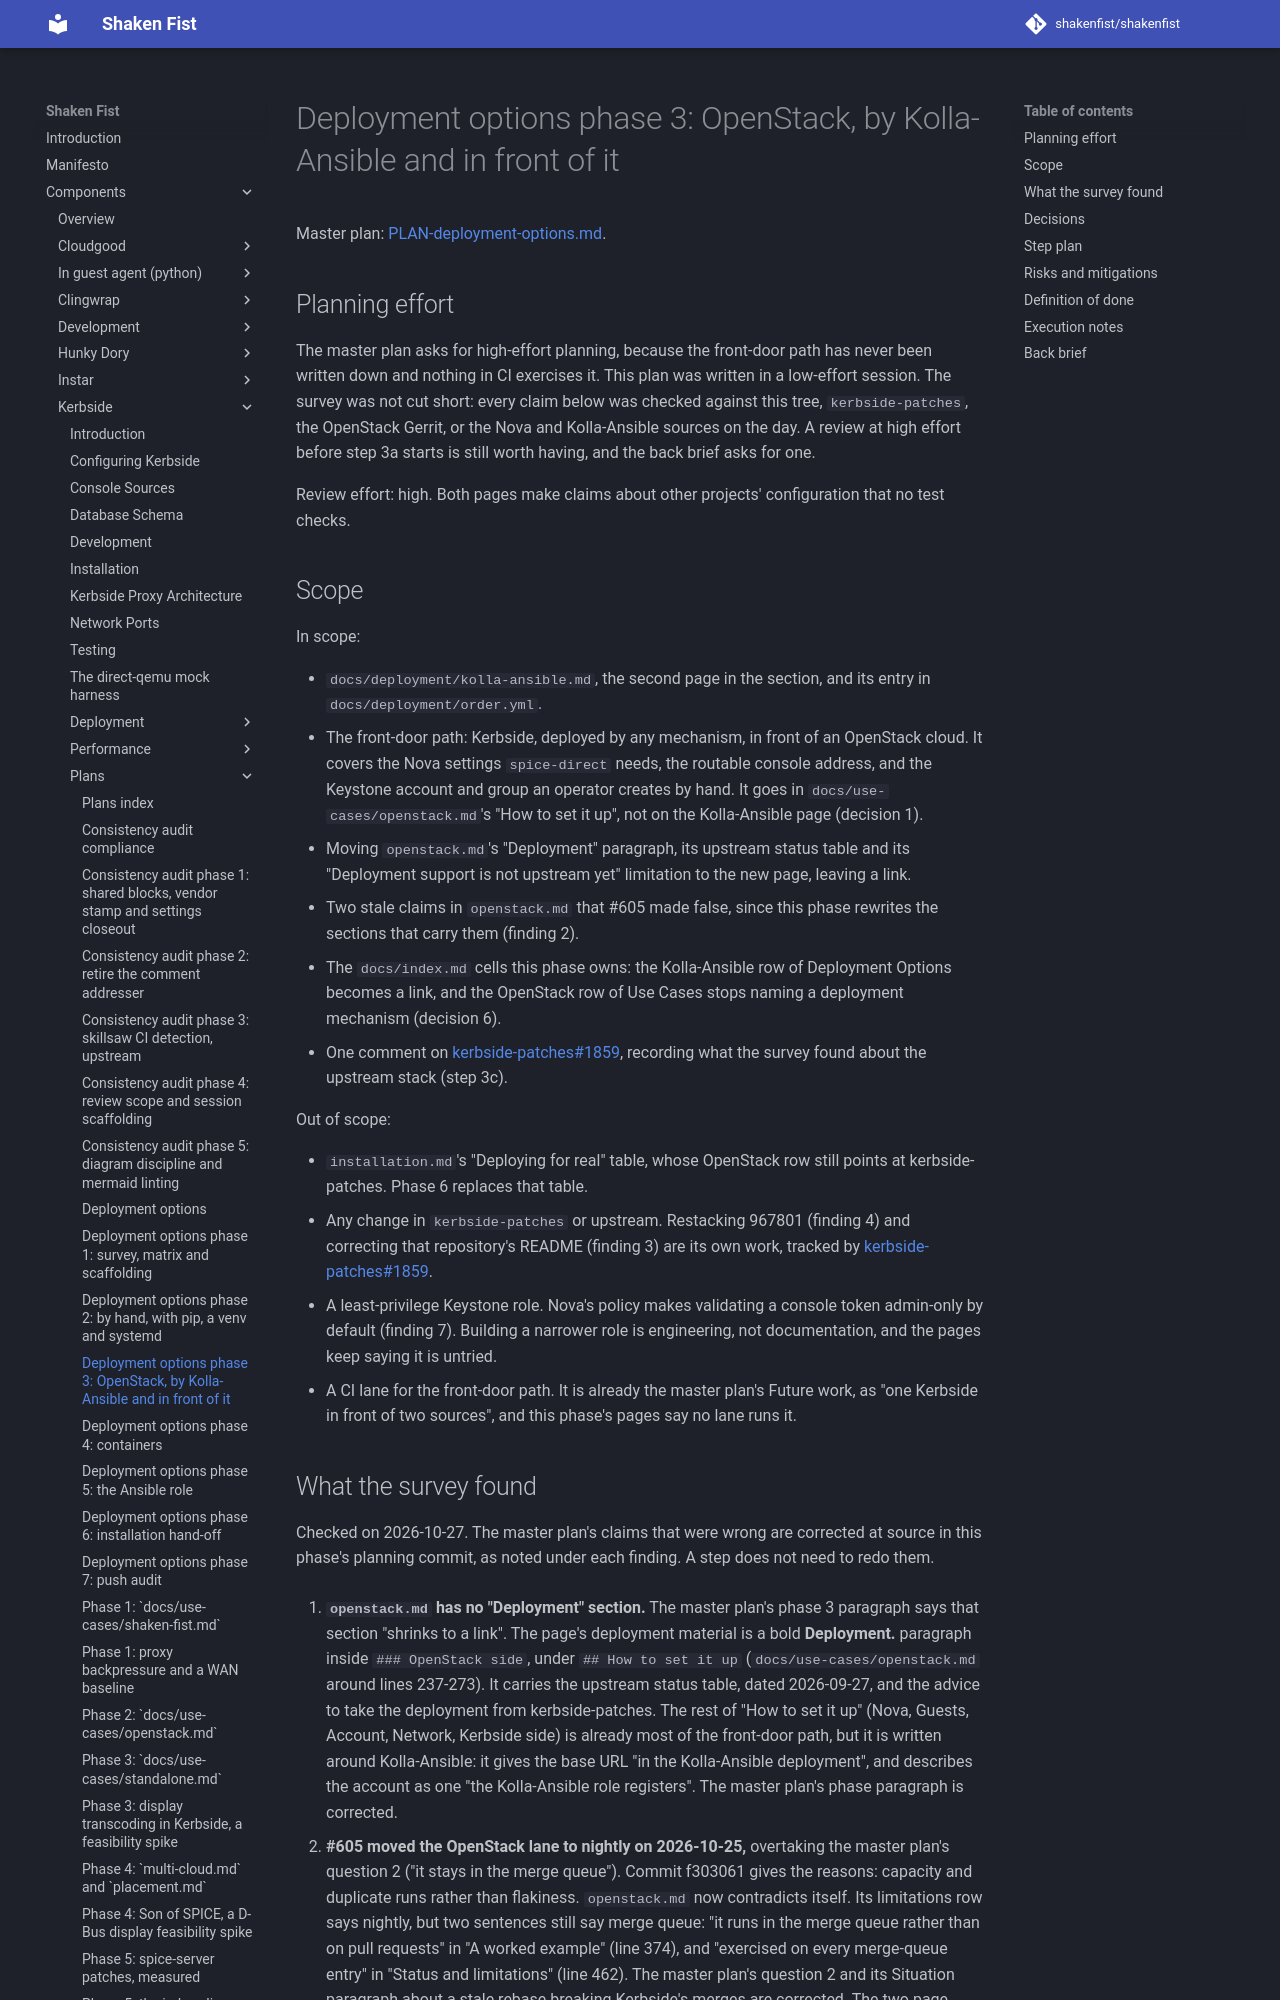

repository: shakenfist/shakenfist · page: components/kerbside/plans/PLAN-deployment-options-phase-03-openstack/index.html · generator: mkdocs

# Deployment options phase 3: OpenStack, by Kolla-Ansible and in front of it

Master plan: [PLAN-deployment-options.md](/components/kerbside/plans/PLAN-deployment-options/).

## Planning effort

The master plan asks for high-effort planning, because the
front-door path has never been written down and nothing in CI
exercises it. This plan was written in a low-effort session. The
survey was not cut short: every claim below was checked against
this tree, `kerbside-patches`, the OpenStack Gerrit, or the Nova
and Kolla-Ansible sources on the day. A review at high effort
before step 3a starts is still worth having, and the back brief
asks for one.

Review effort: high. Both pages make claims about other projects'
configuration that no test checks.

## Scope

In scope:

- `docs/deployment/kolla-ansible.md`, the second page in the
  section, and its entry in `docs/deployment/order.yml`.
- The front-door path: Kerbside, deployed by any mechanism, in
  front of an OpenStack cloud. It covers the Nova settings
  `spice-direct` needs, the routable console address, and the
  Keystone account and group an operator creates by hand. It goes
  in `docs/use-cases/openstack.md`'s "How to set it up", not on
  the Kolla-Ansible page (decision 1).
- Moving `openstack.md`'s "Deployment" paragraph, its upstream
  status table and its "Deployment support is not upstream yet"
  limitation to the new page, leaving a link.
- Two stale claims in `openstack.md` that #605 made false, since
  this phase rewrites the sections that carry them (finding 2).
- The `docs/index.md` cells this phase owns: the Kolla-Ansible
  row of Deployment Options becomes a link, and the OpenStack row
  of Use Cases stops naming a deployment mechanism (decision 6).
- One comment on kerbside-patches#1859, recording what the survey
  found about the upstream stack (step 3c).

Out of scope:

- `installation.md`'s "Deploying for real" table, whose OpenStack
  row still points at kerbside-patches. Phase 6 replaces that
  table.
- Any change in `kerbside-patches` or upstream. Restacking 967801
  (finding 4) and correcting that repository's README (finding 3)
  are its own work, tracked by kerbside-patches#1859.
- A least-privilege Keystone role. Nova's policy makes validating
  a console token admin-only by default (finding 7). Building a
  narrower role is engineering, not documentation, and the pages
  keep saying it is untried.
- A CI lane for the front-door path. It is already the master
  plan's Future work, as "one Kerbside in front of two sources",
  and this phase's pages say no lane runs it.
